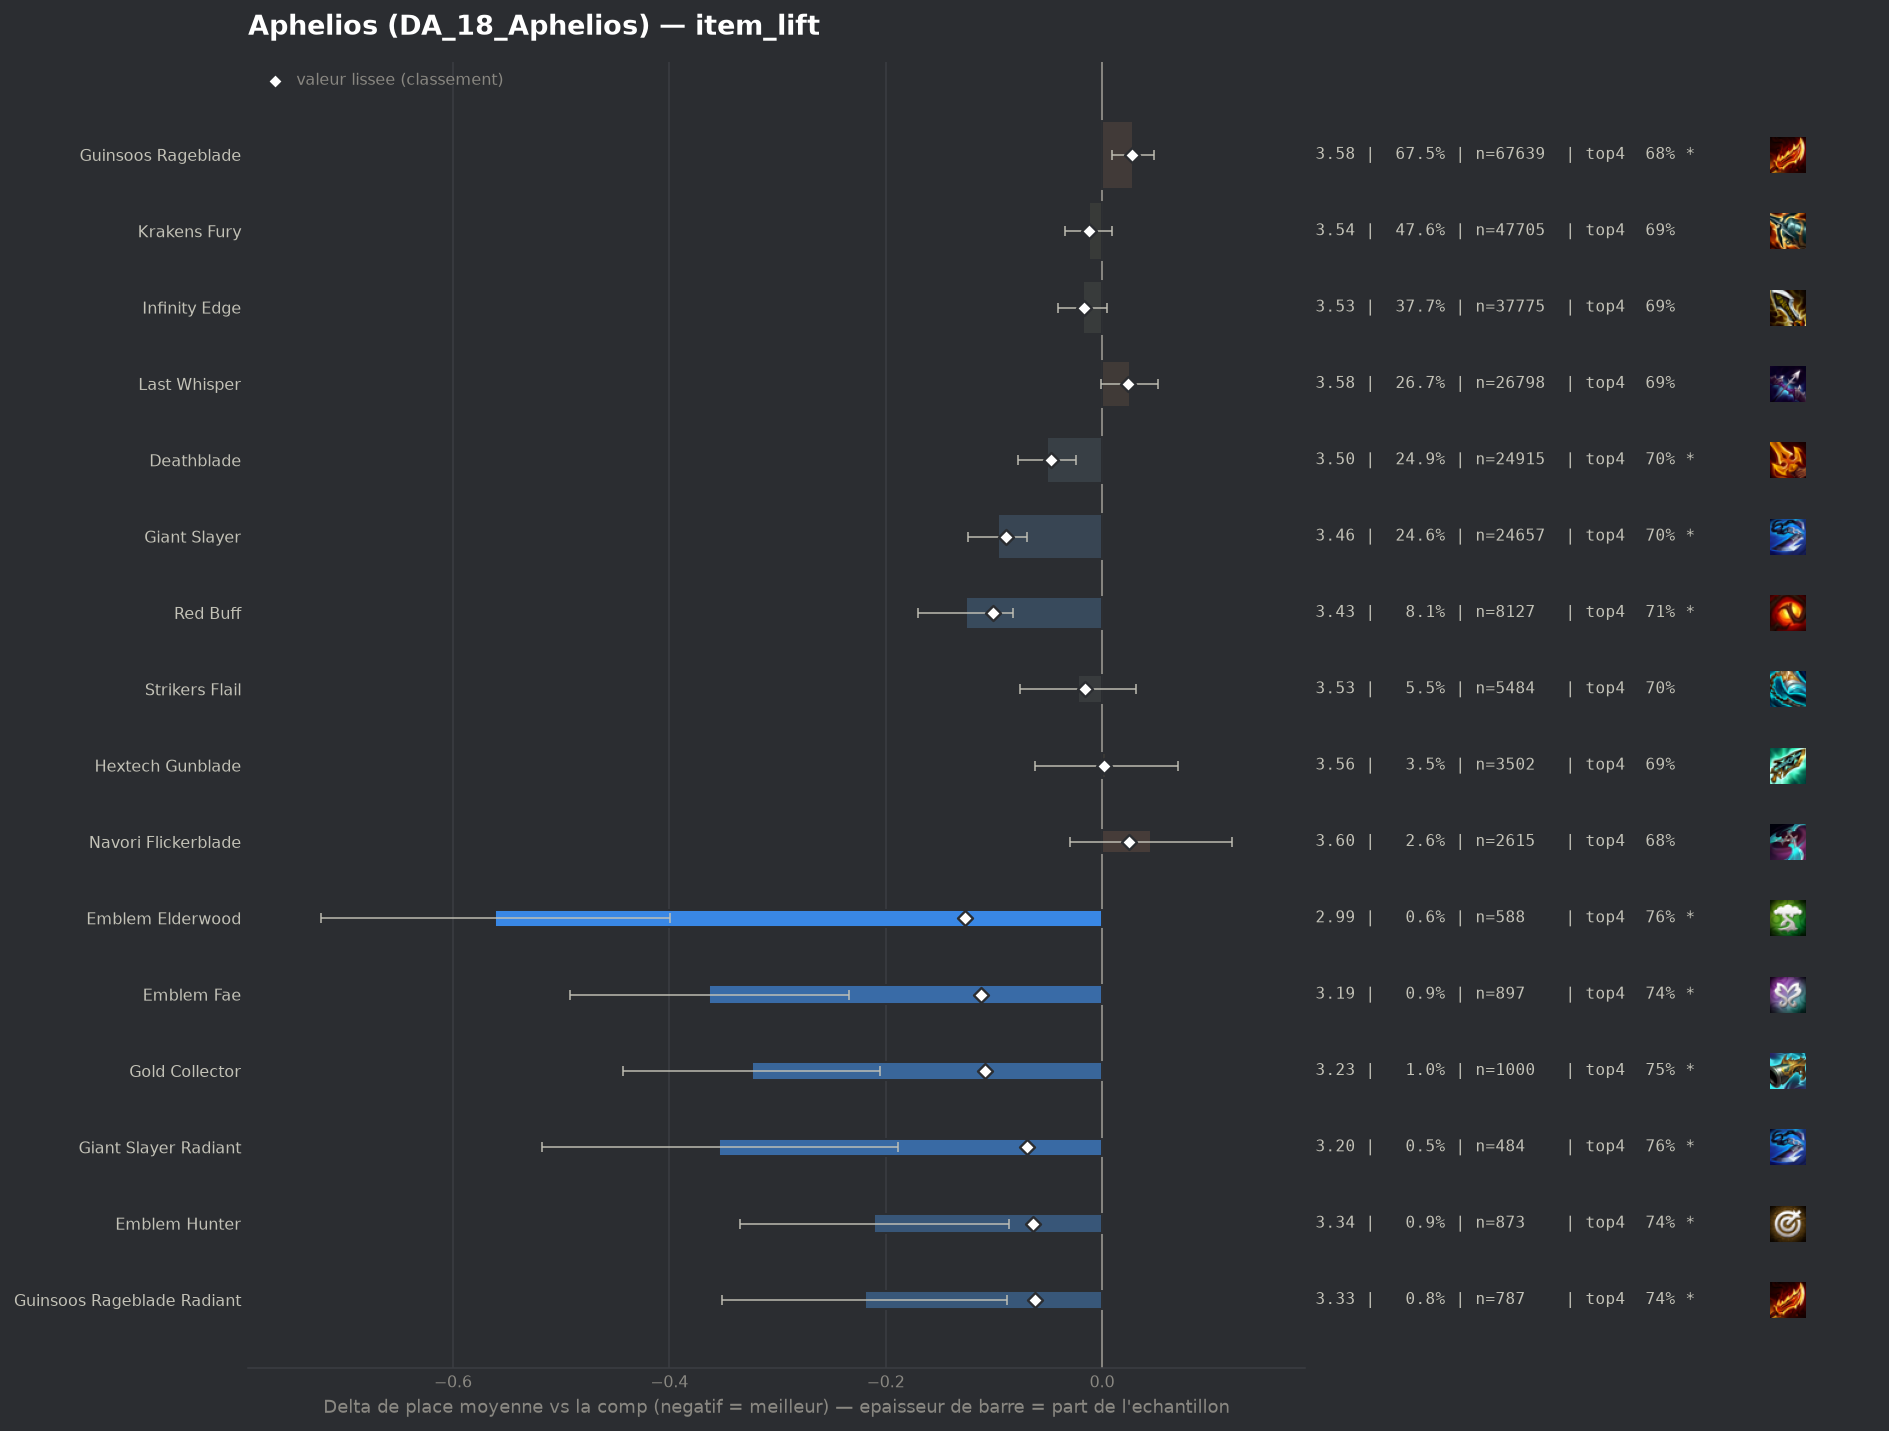

The file beside this chart, header and first rows:
group, label, n, share, avg_place, shrunk_avg, score, d_avg, d_avg_pess, impact, d_top4, win, top2, top4, sd, z, p, significant
pepite, Emblem Elderwood, 588, 0.005868, 2.991, 3.425, -0.127, -0.561, -0.399, 0.0007, 0.0745, 0.3078, 0.5306, 0.7636, 1.995, -6.8, 0.0, True
pepite, Emblem Fae, 897, 0.008952, 3.19, 3.44, -0.112, -0.363, -0.234, 0.001, 0.05, 0.2453, 0.4627, 0.7391, 1.96, -5.52, 0.0, True
pepite, Gold Collector, 1000, 0.00998, 3.228, 3.444, -0.108, -0.324, -0.205, 0.0011, 0.0579, 0.226, 0.437, 0.747, 1.914, -5.33, 0.0, True
populaire, Red Buff, 8127, 0.0811, 3.426, 3.451, -0.101, -0.126, -0.082, 0.0082, 0.0248, 0.1859, 0.3887, 0.7139, 1.94, -5.64, 0.0, True
populaire, Giant Slayer, 24657, 0.2461, 3.456, 3.463, -0.089, -0.096, -0.069, 0.0219, 0.0146, 0.187, 0.3874, 0.7037, 1.955, -6.93, 0.0, True
pepite, Giant Slayer Radiant, 484, 0.00483, 3.198, 3.483, -0.069, -0.354, -0.189, 0.0003, 0.0712, 0.2066, 0.4215, 0.7603, 1.842, -4.21, 3e-05, True
pepite, Emblem Hunter, 873, 0.008712, 3.341, 3.488, -0.064, -0.211, -0.086, 0.0006, 0.0509, 0.1947, 0.386, 0.74, 1.869, -3.32, 0.00091, True
pepite, Guinsoos Rageblade Radiant, 787, 0.007854, 3.333, 3.49, -0.062, -0.219, -0.088, 0.0005, 0.0517, 0.1881, 0.3926, 0.7408, 1.875, -3.27, 0.00109, True
, Infinity Edge Radiant, 273, 0.002724, 3.055, 3.493, -0.06, -0.497, -0.282, 0.0002, 0.0984, 0.2234, 0.4725, 0.7875, 1.812, -4.53, 1e-05, True
, Krakens Fury Radiant, 807, 0.008053, 3.378, 3.502, -0.05, -0.174, -0.041, 0.0004, 0.0507, 0.1859, 0.3965, 0.7398, 1.921, -2.57, 0.01027, True
populaire, Deathblade, 24915, 0.2486, 3.501, 3.505, -0.047, -0.051, -0.024, 0.0117, 0.0112, 0.1721, 0.3662, 0.7003, 1.928, -3.71, 0.00021, True
, Deathblade Radiant, 459, 0.004581, 3.399, 3.524, -0.029, -0.154, 0.0, 0.0001, 0.0255, 0.2048, 0.3834, 0.7146, 1.925, -1.71, 0.08819, False
, Quicksilver, 1299, 0.01296, 3.482, 3.525, -0.028, -0.07, 0.0, 0.0004, 0.0191, 0.1855, 0.3857, 0.7082, 2.002, -1.26, 0.2085, False
, Emblem Slayer, 549, 0.005479, 3.459, 3.532, -0.02, -0.093, 0.0, 0.0001, 0.0304, 0.173, 0.388, 0.7195, 1.94, -1.12, 0.2617, False
populaire, Infinity Edge, 37775, 0.377, 3.534, 3.535, -0.017, -0.018, 0.0, 0.0065, 0.0058, 0.1719, 0.3671, 0.6949, 1.957, -1.53, 0.1258, False
populaire, Strikers Flail, 5484, 0.05473, 3.53, 3.536, -0.016, -0.022, 0.0, 0.0009, 0.0066, 0.1767, 0.3689, 0.6957, 1.964, -0.83, 0.409, False
populaire, Krakens Fury, 47705, 0.4761, 3.54, 3.54, -0.012, -0.012, 0.0, 0.0057, 0.0049, 0.1672, 0.3627, 0.694, 1.941, -1.15, 0.2518, False
, Strikers Flail Radiant, 85, 0.0008483, 3.271, 3.541, -0.011, -0.282, 0.0, 0.0, 0.0285, 0.2471, 0.4353, 0.7176, 1.996, -1.3, 0.1936, False
, Emblem Executioner, 740, 0.007385, 3.52, 3.544, -0.009, -0.032, 0.0, 0.0001, -0.004, 0.1905, 0.3892, 0.6851, 2.012, -0.43, 0.6669, False
, Red Buff Radiant, 83, 0.0008283, 3.361, 3.545, -0.008, -0.191, 0.0, 0.0, 0.0338, 0.1928, 0.4096, 0.7229, 1.879, -0.92, 0.3553, False
, Nashors Tooth, 44, 0.0004391, 3.591, 3.553, 0.001, 0.039, 0.0, -0.0, 0.0154, 0.1364, 0.4545, 0.7045, 2.157, 0.12, 0.9053, False
populaire, Hextech Gunblade, 3502, 0.03495, 3.556, 3.555, 0.002, 0.004, 0.0, -0.0001, 0.0005, 0.1653, 0.3626, 0.6896, 1.957, 0.11, 0.9113, False
, Last Whisper Radiant, 181, 0.001806, 3.575, 3.554, 0.002, 0.022, 0.0, -0.0, 0.007, 0.1271, 0.3536, 0.6961, 1.91, 0.16, 0.8749, False
, Hand Of Justice, 775, 0.007734, 3.568, 3.557, 0.004, 0.016, 0.0, -0.0, -0.0039, 0.1677, 0.3613, 0.6852, 1.95, 0.22, 0.8253, False
, Blue Buff, 55, 0.0005489, 3.691, 3.556, 0.004, 0.139, 0.0, -0.0, -0.0164, 0.1273, 0.3273, 0.6727, 1.934, 0.53, 0.595, False
, Edge Of Night, 183, 0.001826, 3.656, 3.561, 0.009, 0.104, 0.0, -0.0, -0.0115, 0.1639, 0.3607, 0.6776, 2.018, 0.69, 0.4881, False
, Wits End, 133, 0.001327, 3.767, 3.566, 0.013, 0.215, 0.0, -0.0, -0.0575, 0.1579, 0.3233, 0.6316, 1.95, 1.27, 0.2045, False
, Tacticians Crown, 318, 0.003173, 3.67, 3.568, 0.016, 0.118, 0.0, -0.0001, -0.0256, 0.1572, 0.3491, 0.6635, 2.005, 1.04, 0.2963, False
, Infinity Force, 126, 0.001257, 3.873, 3.571, 0.019, 0.321, 0.0, -0.0, -0.0542, 0.1429, 0.2778, 0.6349, 2.004, 1.8, 0.07251, False
, Titans Resolve, 247, 0.002465, 3.749, 3.574, 0.022, 0.197, 0.0, -0.0001, -0.0251, 0.1619, 0.3158, 0.664, 2.002, 1.54, 0.123, False
populaire, Last Whisper, 26798, 0.2674, 3.578, 3.576, 0.024, 0.026, 0.0, -0.0064, -0.0036, 0.1659, 0.3558, 0.6855, 1.957, 1.92, 0.055, False
, Statikk Shiv, 157, 0.001567, 3.885, 3.576, 0.024, 0.333, 0.031, -0.0, -0.084, 0.1083, 0.2994, 0.6051, 1.932, 2.16, 0.03086, True
populaire, Navori Flickerblade, 2615, 0.0261, 3.597, 3.578, 0.025, 0.045, 0.0, -0.0007, -0.013, 0.1587, 0.3495, 0.6761, 1.93, 1.17, 0.2423, False
populaire, Guinsoos Rageblade, 67639, 0.675, 3.581, 3.58, 0.028, 0.029, 0.009, -0.0187, -0.0051, 0.1665, 0.3568, 0.684, 1.962, 2.93, 0.00343, True
, Emblem Primal, 193, 0.001926, 3.865, 3.58, 0.028, 0.313, 0.042, -0.0001, -0.0466, 0.1088, 0.2798, 0.6425, 1.921, 2.26, 0.02374, True
, Bloodthirster, 156, 0.001557, 3.949, 3.581, 0.029, 0.396, 0.107, -0.0, -0.0545, 0.1026, 0.25, 0.6346, 1.842, 2.69, 0.00724, True
, Fishbones, 1258, 0.01255, 3.63, 3.582, 0.03, 0.078, 0.0, -0.0004, -0.0222, 0.163, 0.345, 0.6669, 1.969, 1.4, 0.1619, False
, Mittens, 226, 0.002255, 3.889, 3.586, 0.034, 0.337, 0.08, -0.0001, -0.0873, 0.1327, 0.2965, 0.6018, 1.967, 2.57, 0.01005, True
, Titanic Hydra, 177, 0.001766, 4.102, 3.597, 0.045, 0.549, 0.224, -0.0001, -0.1128, 0.1469, 0.3107, 0.5763, 2.204, 3.31, 0.00092, True
, Rapid Fire Cannon, 514, 0.005129, 3.874, 3.618, 0.066, 0.321, 0.157, -0.0003, -0.0665, 0.1148, 0.2782, 0.6226, 1.901, 3.82, 0.00013, True
, Gamblers Blade, 859, 0.008572, 3.806, 3.628, 0.076, 0.253, 0.117, -0.0007, -0.0558, 0.1467, 0.3225, 0.6333, 2.027, 3.65, 0.00026, True
, Component Sparring Gloves, 182, 0.001816, 4.604, 3.64, 0.088, 1.052, 0.753, -0.0002, -0.2111, 0.0824, 0.1978, 0.478, 2.056, 6.9, 0.0, True
, Emblem Inferno, 1024, 0.01022, 3.825, 3.645, 0.092, 0.273, 0.147, -0.0009, -0.0651, 0.1621, 0.3232, 0.624, 2.052, 4.24, 2e-05, True
, Spear Of Shojin, 1191, 0.01189, 3.925, 3.691, 0.139, 0.373, 0.253, -0.0017, -0.0736, 0.1436, 0.3081, 0.6154, 2.098, 6.1, 0.0, True
, Component B F Sword, 579, 0.005778, 4.294, 3.718, 0.166, 0.741, 0.564, -0.001, -0.1571, 0.1209, 0.2608, 0.532, 2.169, 8.21, 0.0, True
, Component Recurve Bow, 494, 0.00493, 4.664, 3.772, 0.22, 1.112, 0.907, -0.0011, -0.2134, 0.1073, 0.2348, 0.4757, 2.314, 10.66, 0.0, True
